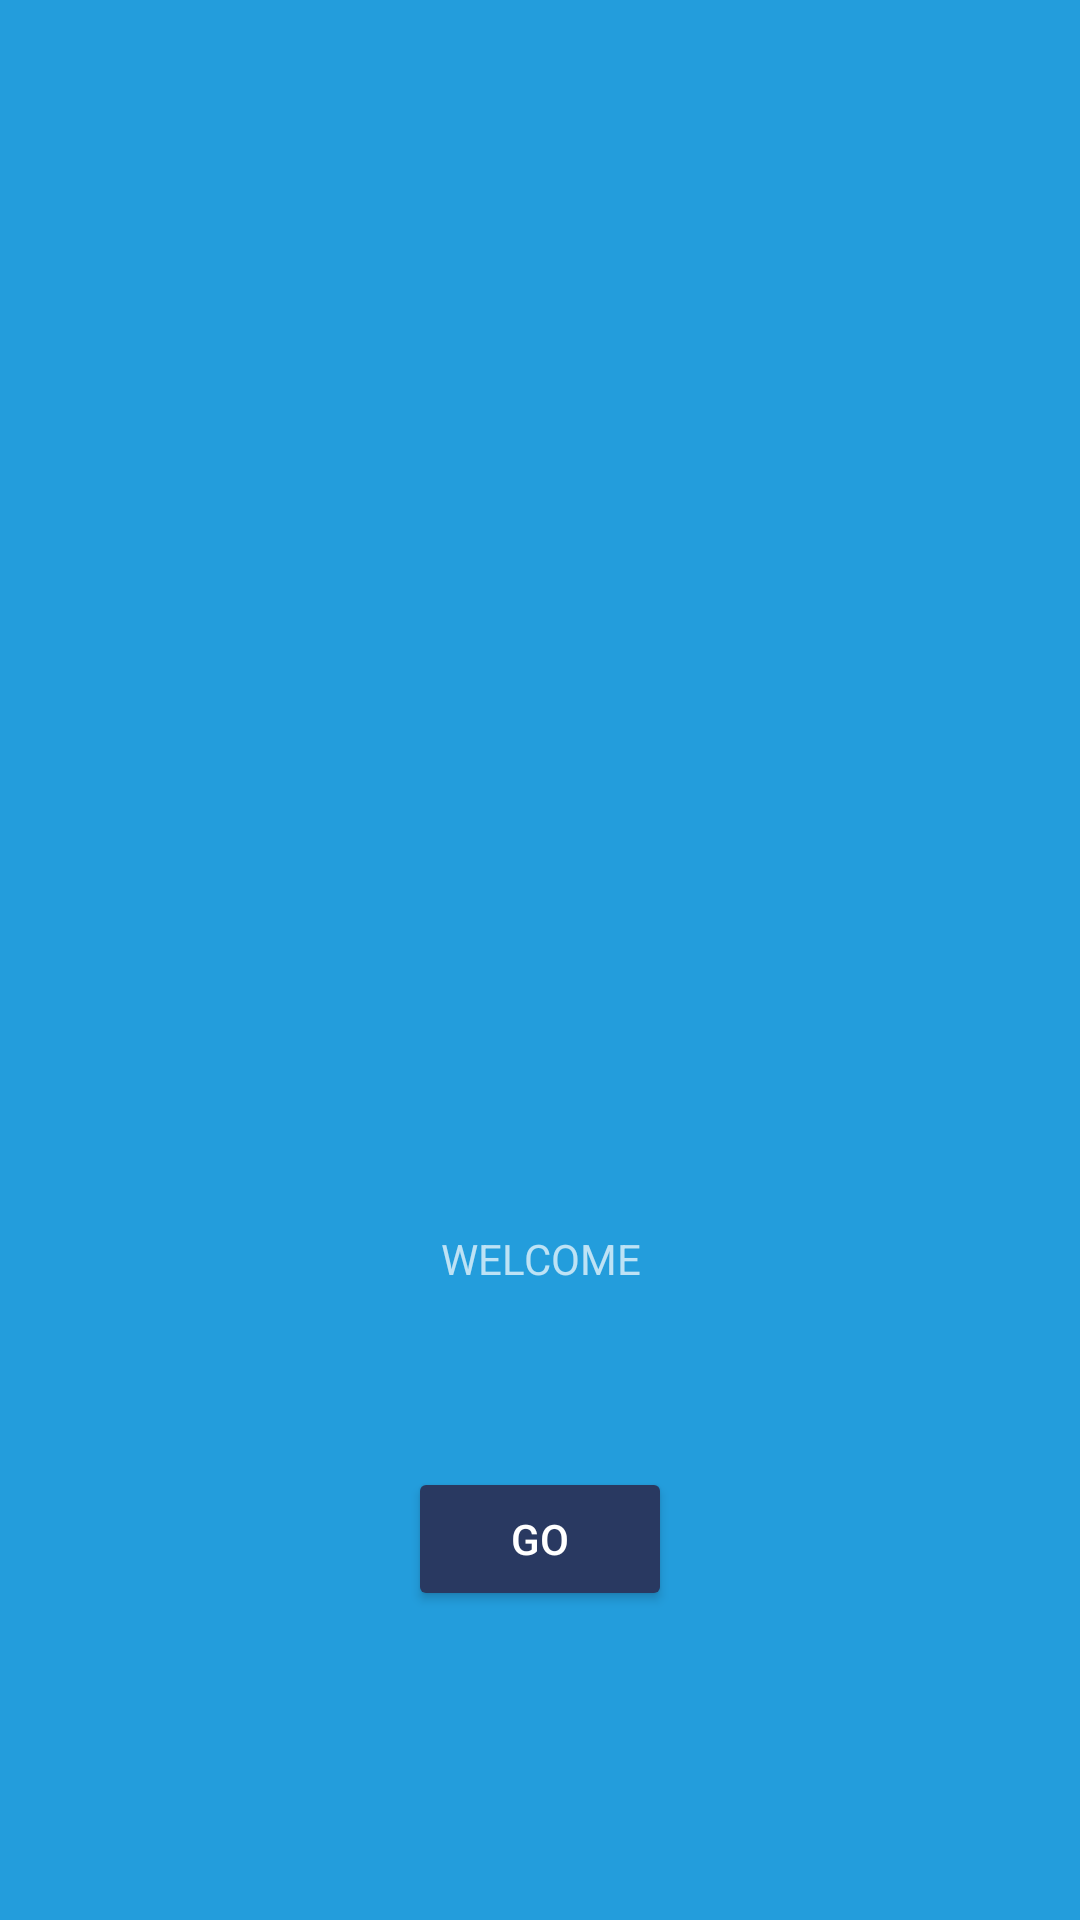

Layout XML and referenced resources for this Android screen:
<!-- AndroidManifest.xml: application theme AppTheme -->
<!-- res/layout/welcome_activity.xml -->
<?xml version="1.0" encoding="utf-8"?>
<LinearLayout xmlns:android="http://schemas.android.com/apk/res/android"
    android:layout_width="match_parent"
    android:layout_height="match_parent"
    android:orientation="vertical"
    android:gravity="center_horizontal"
    android:background="@color/colorPrimary">

    <ImageView
        android:id="@+id/totoro"
        android:layout_width="match_parent"
        android:layout_height="400dp"
        android:contentDescription="@string/totoroContentDescription"
        android:src="@drawable/totoro_logo"/>

    <TextView
        android:id="@+id/welcome_text"
        android:layout_width="match_parent"
        android:layout_height="wrap_content"
        android:text="@string/welcome_text"
        android:textAlignment="center"
        android:paddingBottom="60dp"
        android:paddingTop="10dp"/>

    <Button
        android:id="@+id/welcome_button"
        android:layout_width="wrap_content"
        android:layout_height="wrap_content"
        android:text="@string/welcome_button" />
</LinearLayout>
<!-- resources referenced by this layout -->
<resources>
  <color name="colorPrimary">#239DDC</color>
  <string name="totoroContentDescription">Official logo of Studio Ghibli</string>
  <string name="welcome_button">GO</string>
  <string name="welcome_text">WELCOME</string>
  <style name="AppTheme" parent="Theme.AppCompat.NoActionBar">
          
          <item name="colorPrimary">@color/colorPrimary</item>
          <item name="colorButtonNormal">@color/colorButton</item>
      </style>
  <color name="colorButton">#293961</color>
</resources>
